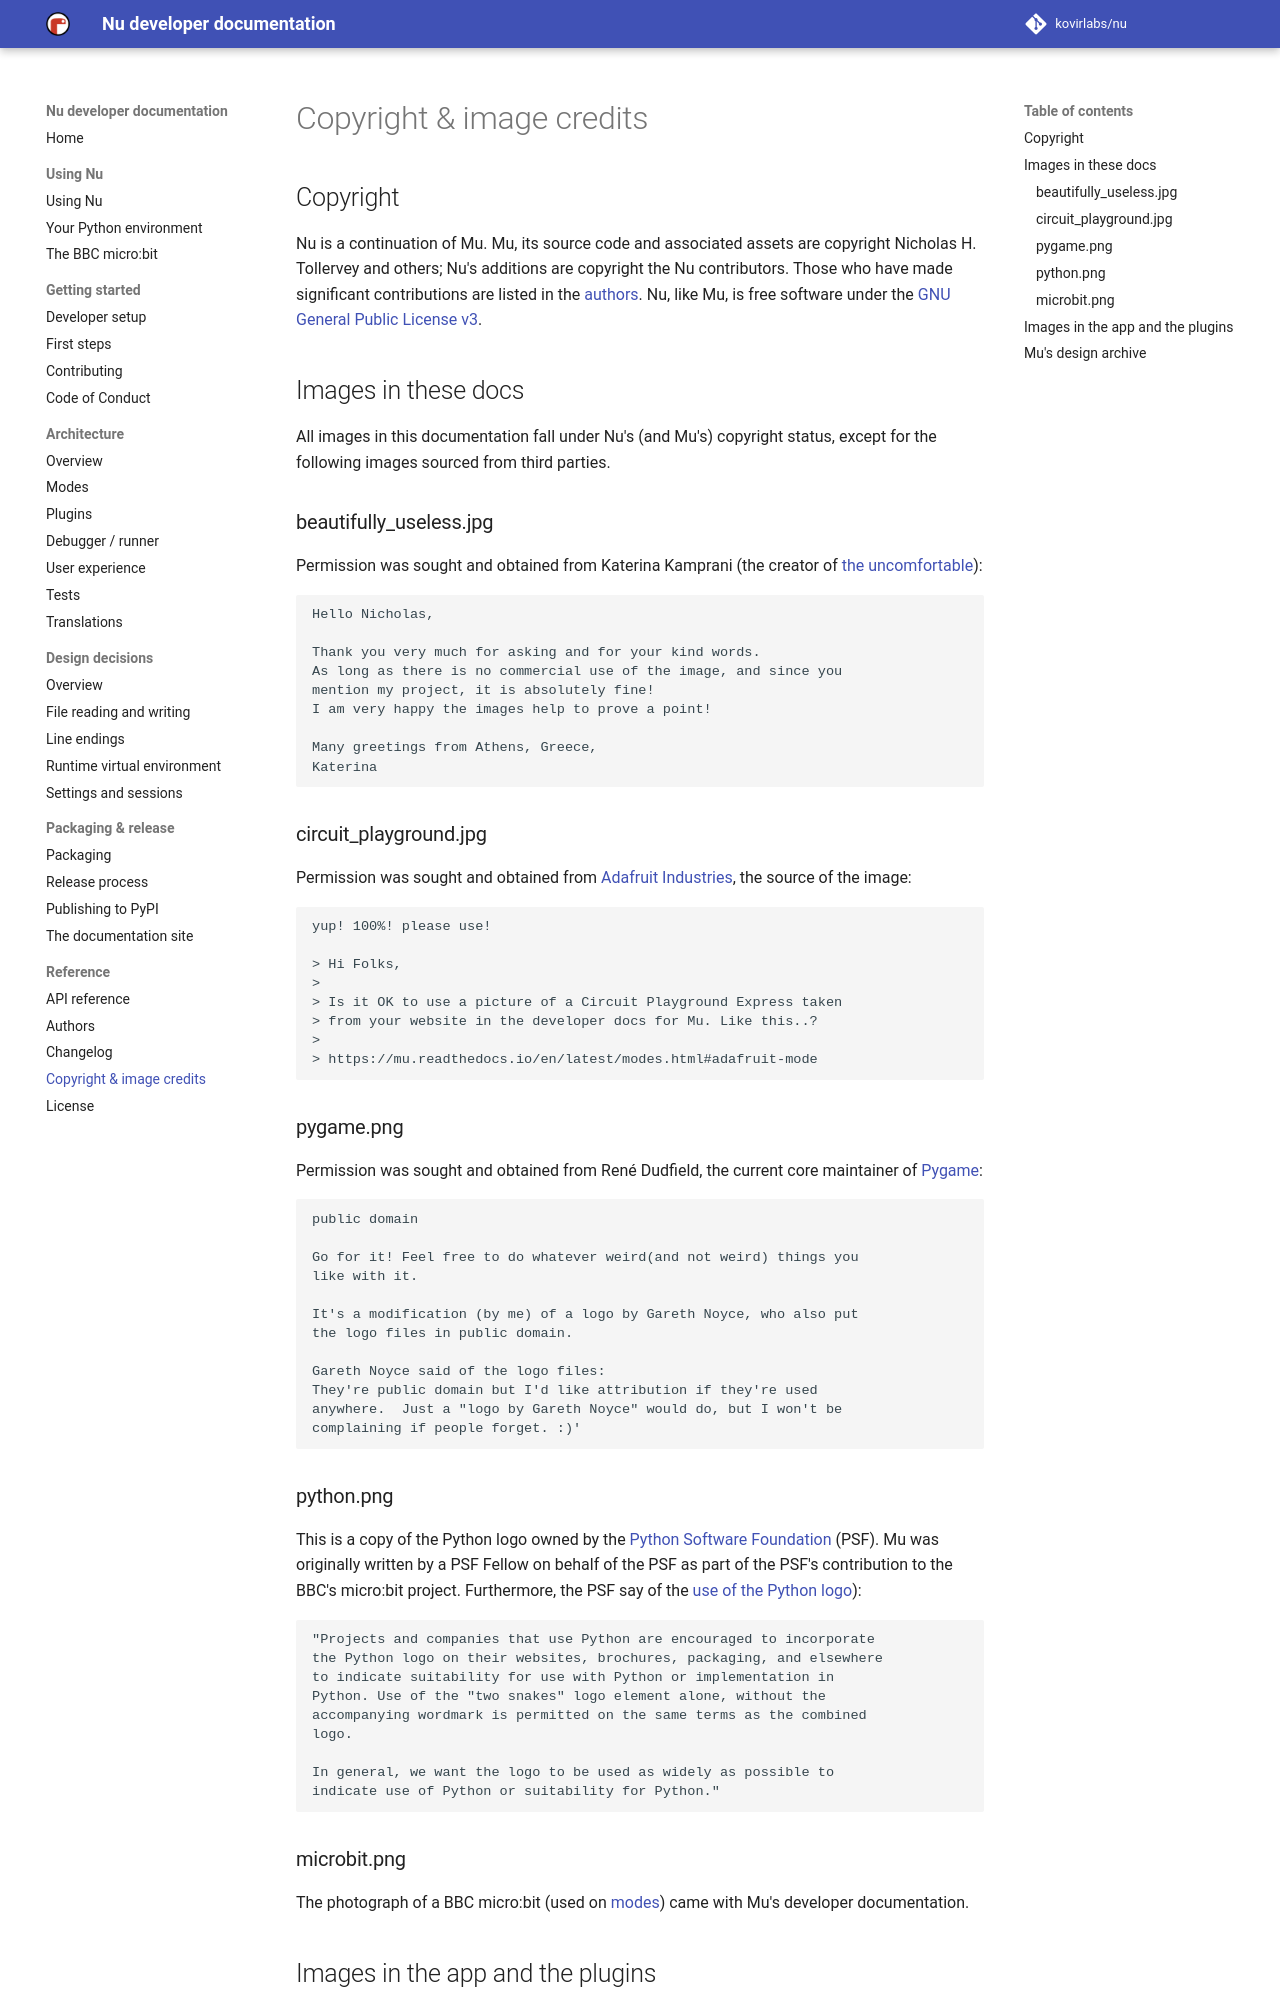

repository: kovirlabs/nu · page: copyright/index.html · generator: mkdocs

# Copyright & image credits

## Copyright

Nu is a continuation of Mu. Mu, its source code and associated assets are
copyright Nicholas H. Tollervey and others; Nu's additions are copyright the
Nu contributors. Those who have made significant contributions are listed in
the [authors](authors.md). Nu, like Mu, is free software under the
[GNU General Public License v3](license.md).

## Images in these docs

All images in this documentation fall under Nu's (and Mu's) copyright status,
except for the following images sourced from third parties.

### beautifully_useless.jpg

Permission was sought and obtained from Katerina Kamprani (the creator of
[the uncomfortable](http://theuncomfortable.com)):

```
Hello Nicholas, 

Thank you very much for asking and for your kind words. 
As long as there is no commercial use of the image, and since you
mention my project, it is absolutely fine!
I am very happy the images help to prove a point!

Many greetings from Athens, Greece,
Katerina
```

### circuit_playground.jpg

Permission was sought and obtained from
[Adafruit Industries](https://adafruit.com/), the source of the
image:

```
yup! 100%! please use!

> Hi Folks,
>
> Is it OK to use a picture of a Circuit Playground Express taken
> from your website in the developer docs for Mu. Like this..?
>
> https://mu.readthedocs.io/en/latest/modes.html#adafruit-mode
```

### pygame.png

Permission was sought and obtained from René Dudfield, the current core
maintainer of [Pygame](https://pygame.org):

```
public domain

Go for it! Feel free to do whatever weird(and not weird) things you
like with it.

It's a modification (by me) of a logo by Gareth Noyce, who also put
the logo files in public domain.

Gareth Noyce said of the logo files:
They're public domain but I'd like attribution if they're used
anywhere.  Just a "logo by Gareth Noyce" would do, but I won't be
complaining if people forget. :)'
```

### python.png

This is a copy of the Python logo owned by the
[Python Software Foundation](https://python.org/psf)
(PSF). Mu was originally written by a PSF Fellow on behalf of the PSF as part
of the PSF's contribution to the BBC's micro:bit project. Furthermore, the PSF
say of the [use of the Python logo](https://www.python.org/community/logos/)):

    "Projects and companies that use Python are encouraged to incorporate
    the Python logo on their websites, brochures, packaging, and elsewhere
    to indicate suitability for use with Python or implementation in
    Python. Use of the "two snakes" logo element alone, without the
    accompanying wordmark is permitted on the same terms as the combined
    logo.

    In general, we want the logo to be used as widely as possible to
    indicate use of Python or suitability for Python."

### microbit.png

The photograph of a BBC micro:bit (used on [modes](modes.md)) came with Mu's
developer documentation.
